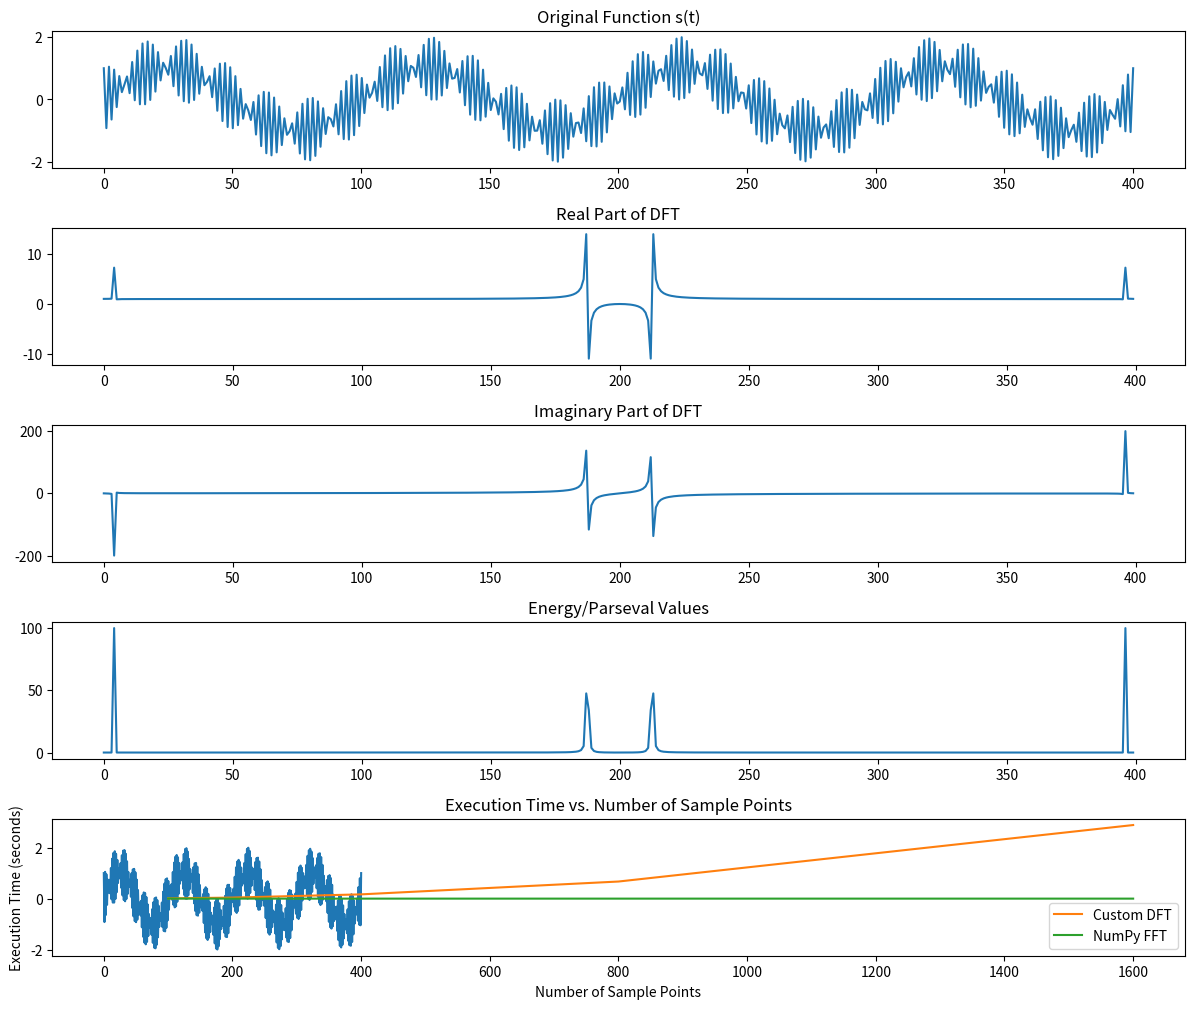

This figure's Python source:
import numpy as np
import matplotlib.pyplot as plt
import time

# Step 1: Generate time values
t = np.linspace(0, 400, 400)  # 400 samples from 0 to 400

# Step 2: Calculate s(t)
s_t = np.sin(2 * np.pi / 100 * t) + np.cos(2 * np.pi / 0.08 * t)

# Step 3: Compute the DFT
def dft(x):
    N = len(x)
    X = np.zeros(N, dtype=complex)
    for k in range(N):
        X[k] = 0
        for n in range(N):
            X[k] += x[n] * np.exp(-2j * np.pi * k * n / N)
    return X

S_f = dft(s_t)

# Step 4: Compute the Inverse DFT to reconstruct the original signal
def idft(X):
    N = len(X)
    x = np.zeros(N, dtype=complex)
    for n in range(N):
        for k in range(N):
            x[n] += X[k] * np.exp(2j * np.pi * k * n / N) / N
    return x

reconstructed_s = idft(S_f)

# Step 5: Plot the results
plt.figure(figsize=(12, 10))

plt.subplot(5, 1, 1)
plt.title("Original Function s(t)")
plt.plot(t, s_t)

plt.subplot(5, 1, 2)
plt.title("Real Part of DFT")
plt.plot(np.real(S_f))

plt.subplot(5, 1, 3)
plt.title("Imaginary Part of DFT")
plt.plot(np.imag(S_f))

plt.subplot(5, 1, 4)
plt.title("Energy/Parseval Values")
energy = np.abs(S_f) ** 2 / len(S_f)
plt.plot(energy)

plt.subplot(5, 1, 5)
plt.title("Reconstructed Signal from IDFT")
plt.plot(t, np.real(reconstructed_s))

plt.tight_layout()
plt.show()


# Time _________________________________________________________________________
sample_points = [100, 200, 400, 800, 1600]  # Varying number of sample points

custom_dft_times = []
numpy_fft_times = []

for N in sample_points:
    t = np.linspace(0, N, N)
    s_t = np.sin(2 * np.pi / 100 * t) + np.cos(2 * np.pi / 0.08 * t)
    
    start_time = time.time()
    S_f = dft(s_t)
    custom_dft_time = time.time() - start_time
    custom_dft_times.append(custom_dft_time)

    start_time = time.time()
    S_f_np = np.fft.fft(s_t)
    numpy_fft_time = time.time() - start_time
    numpy_fft_times.append(numpy_fft_time)

# Plot the execution times vs. the number of sample points
plt.plot(sample_points, custom_dft_times, label="Custom DFT")
plt.plot(sample_points, numpy_fft_times, label="NumPy FFT")
plt.xlabel("Number of Sample Points")
plt.ylabel("Execution Time (seconds)")
plt.legend()
plt.title("Execution Time vs. Number of Sample Points")
plt.show()

